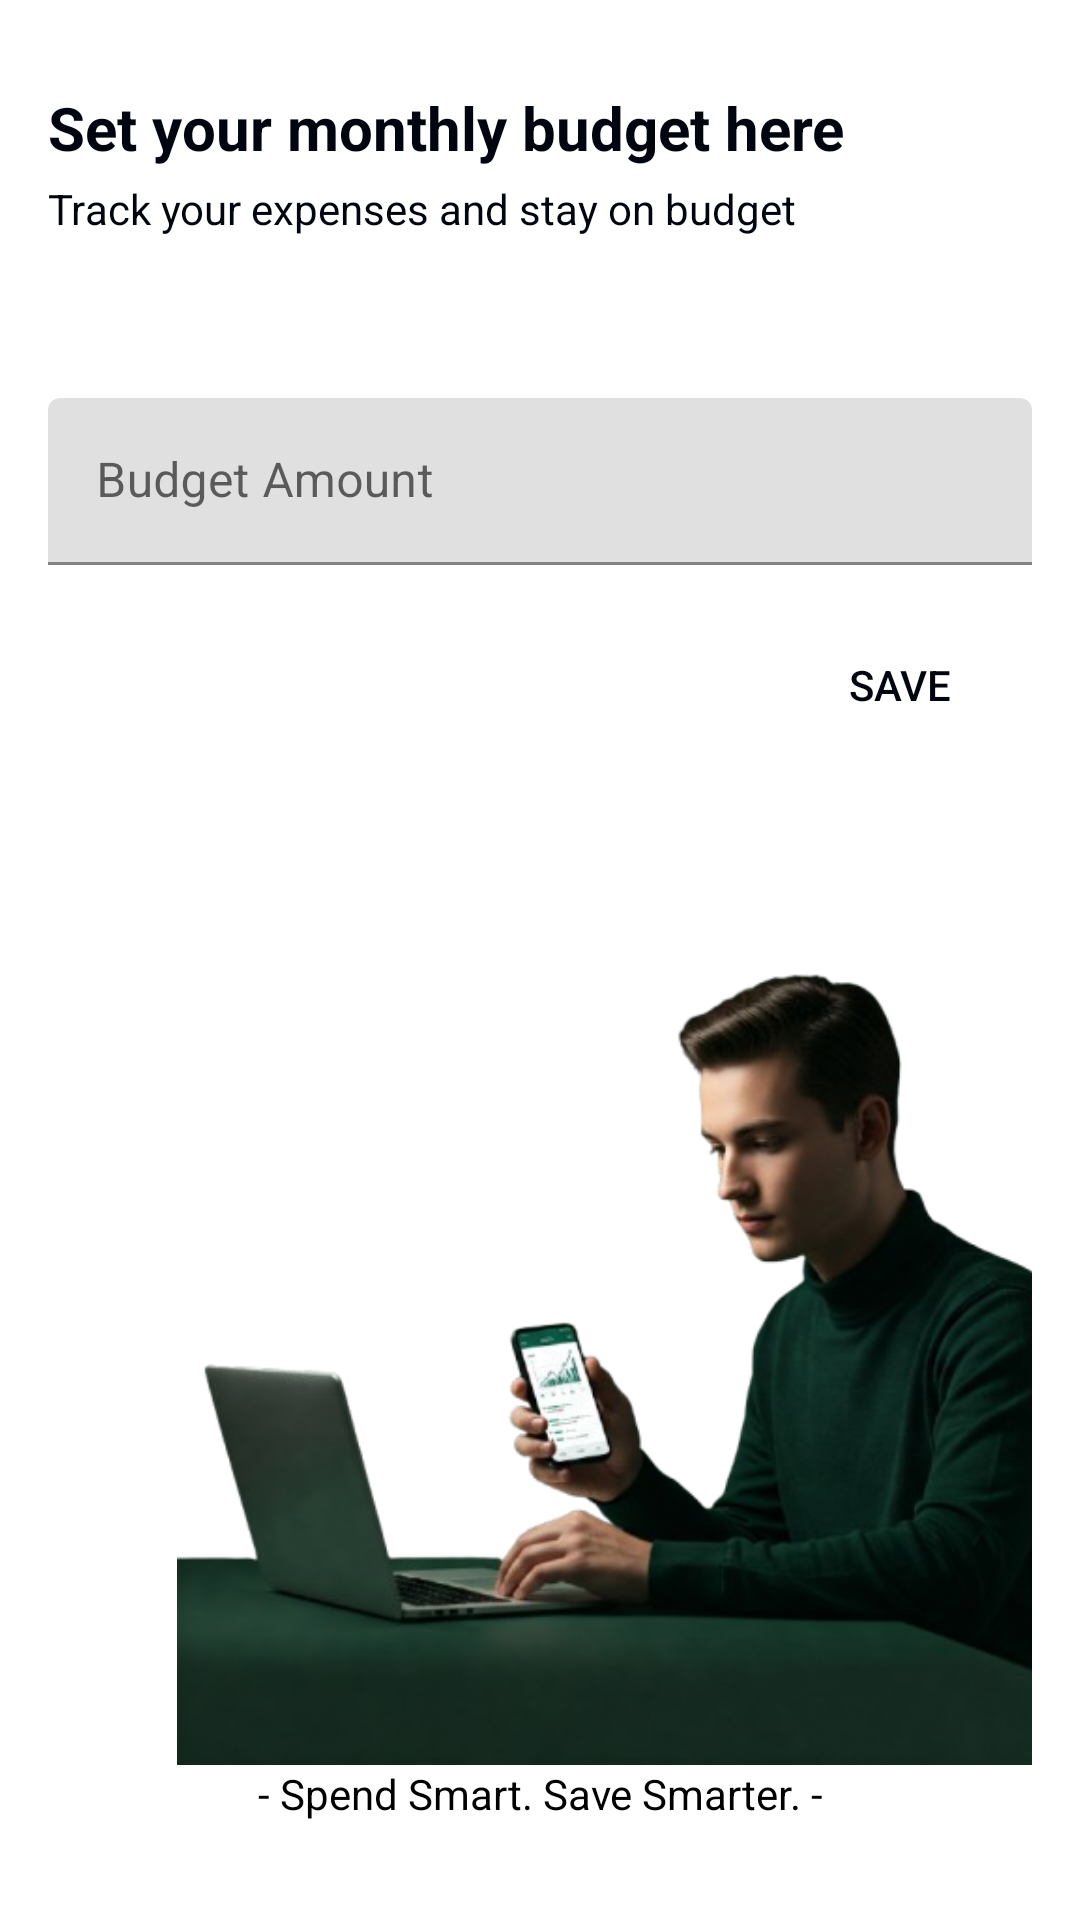

Android layout source for this screen:
<!-- AndroidManifest.xml: application theme Theme.Financetracker -->
<!-- res/layout/activity_set_budget.xml -->
<?xml version="1.0" encoding="utf-8"?>
<LinearLayout xmlns:android="http://schemas.android.com/apk/res/android"
    android:layout_width="match_parent"
    android:layout_height="match_parent"
    android:orientation="vertical"
    android:padding="16dp">

    
    <TextView
        android:id="@+id/tv_budget_heading"
        android:layout_width="match_parent"
        android:layout_height="wrap_content"
        android:layout_marginBottom="4dp"
        android:layout_marginTop="13dp"
        android:text="@string/set_your_monthly_budget_here"
        android:textColor="@color/text_primary"
        android:textSize="20sp"
        android:textStyle="bold" />

    

    
    <TextView
        android:id="@+id/tv_budget_subtitle"
        android:layout_width="match_parent"
        android:layout_height="wrap_content"
        android:layout_marginBottom="16dp"
        android:text="@string/track_your_expenses_and_stay_on_budget"
        android:textColor="@color/text_primary"
        android:textSize="14sp" />

    <TextView
        android:id="@+id/tv_month"
        android:layout_width="match_parent"
        android:layout_height="wrap_content"
        android:textColor="@color/black"
        android:textSize="16sp"
        android:layout_marginBottom="16dp" />

    
    <com.google.android.material.textfield.TextInputLayout
        android:layout_width="match_parent"
        android:layout_height="wrap_content"
        android:layout_marginBottom="16dp">

        <com.google.android.material.textfield.TextInputEditText
            android:id="@+id/et_budget_amount"
            android:layout_width="match_parent"
            android:layout_height="wrap_content"
            android:hint="@string/budget_amount"
            android:inputType="numberDecimal" />
    </com.google.android.material.textfield.TextInputLayout>

    
    <LinearLayout
        android:layout_width="match_parent"
        android:layout_height="wrap_content"
        android:gravity="end"
        android:orientation="horizontal">

        <Button
            android:id="@+id/btn_cancel"
            style="?attr/borderlessButtonStyle"
            android:layout_width="107dp"
            android:layout_height="match_parent"
            android:backgroundTint="@color/secondary"
            android:text="@string/cancel"
            android:textColor="@color/accent" />

        <Button
            android:id="@+id/btn_save"
            android:layout_width="wrap_content"
            android:layout_height="wrap_content"
            android:background="@drawable/rounded_button"
            android:layout_marginStart="8dp"
            android:text="@string/save" />
    </LinearLayout>

    

    <ImageView
        android:id="@+id/img_budget_illustration"
        android:layout_width="398dp"
        android:layout_height="312dp"
        android:layout_marginTop="24dp"
        android:scaleType="fitCenter"
        android:src="@drawable/pic6" />

    <TextView
        android:id="@+id/app_advertist"
        android:layout_width="match_parent"
        android:layout_height="wrap_content"
        android:layout_marginBottom="16dp"
        android:text="@string/spend_smart_save_smarter"
        android:textAlignment="center"
        android:textColor="@color/black"
        android:textSize="14sp" />

    <TextView
        android:id="@+id/app_advertistTitle"
        android:layout_width="match_parent"
        android:layout_height="20dp"
        android:layout_marginBottom="1sp"
        android:text="MONEXA"
        android:textAlignment="center"
        android:textColor="@color/text_primary"
        android:textSize="17sp" />

</LinearLayout>
<!-- resources referenced by this layout -->
<resources>
  <color name="accent">#FFFFFF</color>
  <color name="black">#000000</color>
  <color name="secondary">#0B4944</color>
  <color name="text_primary">#010510</color>
  <!-- drawable pic6: png bitmap (drawable, 143427 bytes) -->
  <string name="budget_amount">Budget Amount</string>
  <string name="cancel">Cancel</string>
  <string name="save">Save</string>
  <string name="set_your_monthly_budget_here">Set your monthly budget here</string>
  <string name="spend_smart_save_smarter">- Spend Smart. Save Smarter. -</string>
  <string name="track_your_expenses_and_stay_on_budget">Track your expenses and stay on budget</string>
  <style name="Theme.Financetracker" parent="Theme.MaterialComponents.DayNight.NoActionBar">
          <item name="colorPrimary">@color/primary</item>
          <item name="colorPrimaryDark">@color/primary_dark</item>
          <item name="colorAccent">@color/accent</item>
          <item name="android:textColorPrimary">@color/text_primary</item>
          <item name="android:textColorSecondary">@color/text_secondary</item>
          <item name="android:windowBackground">@color/background</item>
      </style>
  <color name="primary">#07403B</color>
  <color name="primary_dark">#0A0E1A</color>
  <color name="text_secondary">#475569</color>
  <color name="background">#FFFFFF</color>
</resources>
